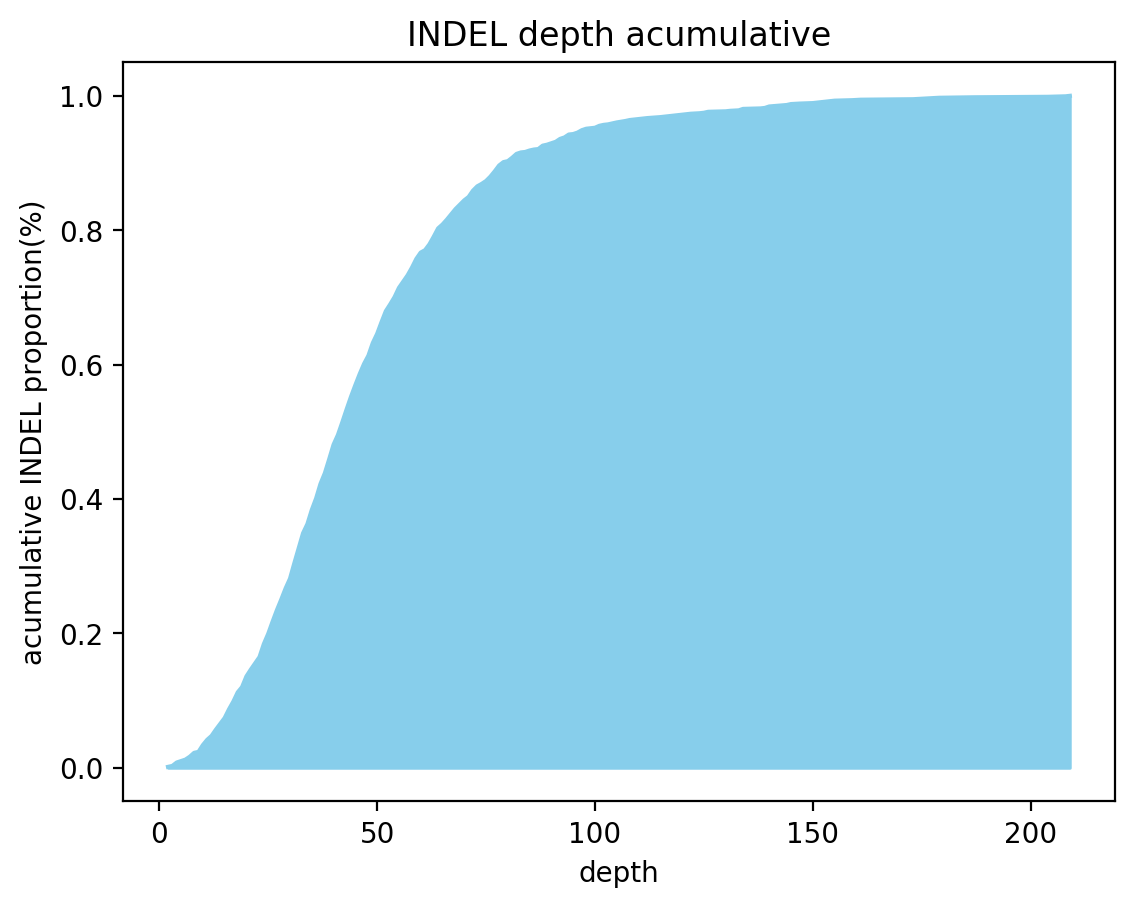

Source data for this figure (header and first rows):
depth, acumulative
2, 0.00144
3, 0.00288
4, 0.007919
5, 0.01008
6, 0.01224
7, 0.01656
8, 0.02232
9, 0.02376
10, 0.03384
11, 0.04176
12, 0.04752
13, 0.05688
14, 0.06551
15, 0.07415
16, 0.08711
17, 0.09863
18, 0.1123
19, 0.1202
20, 0.1361
21, 0.1461
22, 0.1555
23, 0.1649
24, 0.1843
25, 0.1994
26, 0.2174
27, 0.2347
28, 0.2505
29, 0.2671
30, 0.2815
31, 0.3045
32, 0.3269
33, 0.3492
34, 0.3629
35, 0.3837
36, 0.401
37, 0.4226
38, 0.4384
39, 0.4593
40, 0.4809
41, 0.4953
42, 0.514
43, 0.5335
44, 0.5522
45, 0.5695
46, 0.586
47, 0.6012
48, 0.6134
49, 0.6321
50, 0.6458
51, 0.6631
52, 0.6796
53, 0.6897
54, 0.7005
55, 0.7142
56, 0.7235
57, 0.7329
58, 0.7444
59, 0.7574
60, 0.7667
61, 0.7703
... 79 more rows
